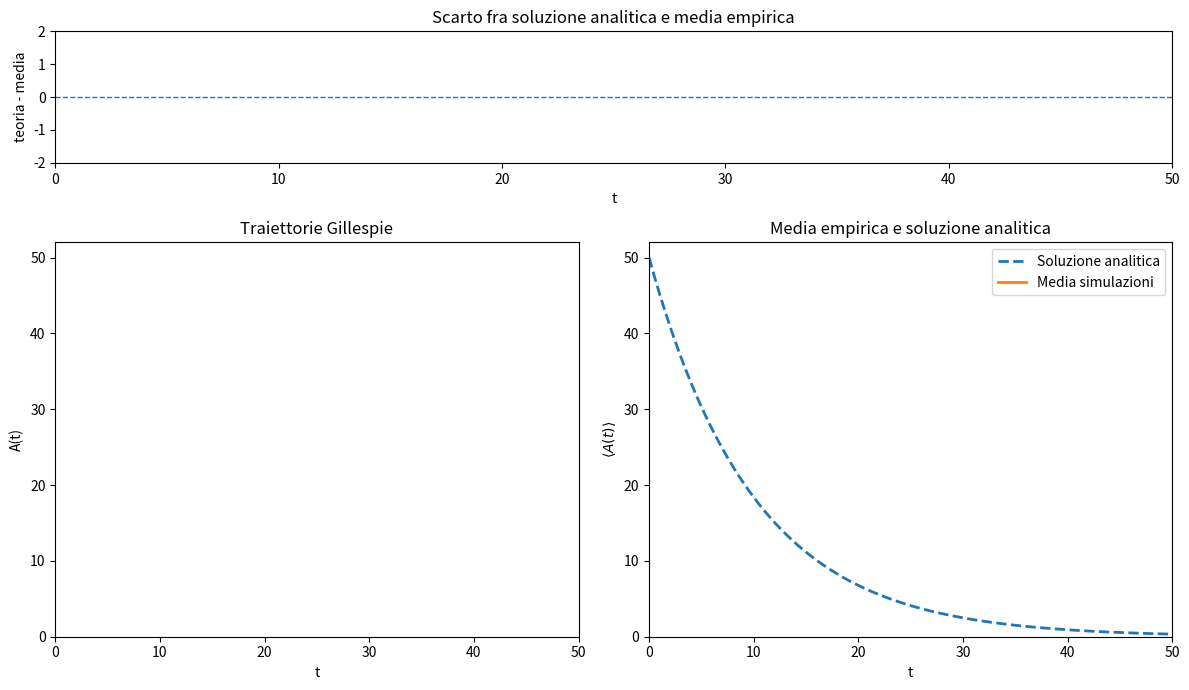

This chart was generated by the following Python code:
import numpy as np
import matplotlib.pyplot as plt
from matplotlib.animation import FuncAnimation
from matplotlib.gridspec import GridSpec

# Parametri
lam = 0.1
A0 = 50
t_max = 50
n_traj = 100
n_grid = 400
interval_ms = 120

rng = np.random.default_rng(12345)

def gillespie_decay(A0, lam, t_max, rng):
    t = 0.0
    A = A0
    times = [t]
    values = [A]

    while A > 0 and t < t_max:
        a0 = lam * A
        dt = rng.exponential(1.0 / a0)
        t += dt
        A -= 1
        times.append(t)
        values.append(A)

    if times[-1] < t_max:
        times.append(t_max)
        values.append(values[-1])

    return np.array(times), np.array(values)

# Precalcolo traiettorie
trajectories = [gillespie_decay(A0, lam, t_max, rng) for _ in range(n_traj)]

# Griglia comune per media e differenza
t_grid = np.linspace(0.0, t_max, n_grid)
A_mat = np.zeros((n_traj, n_grid))

for i, (t, A) in enumerate(trajectories):
    idx = np.searchsorted(t, t_grid, side="right") - 1
    idx[idx < 0] = 0
    A_mat[i] = A[idx]

A_theory = A0 * np.exp(-lam * t_grid)

# Figura con pannello alto + due pannelli bassi
fig = plt.figure(figsize=(12, 7))
gs = GridSpec(2, 2, height_ratios=[1, 3], figure=fig)

ax_top = fig.add_subplot(gs[0, :])
ax_left = fig.add_subplot(gs[1, 0])
ax_right = fig.add_subplot(gs[1, 1])

# Pannello alto: differenza teoria - media
ax_top.set_xlim(0, t_max)
ax_top.set_xlabel("t")
ax_top.set_ylabel("teoria - media")
ax_top.set_title("Scarto fra soluzione analitica e media empirica")
ax_top.axhline(0.0, linestyle="--", lw=1)
diff_line, = ax_top.plot([], [], lw=2)

# Pannello sinistro: traiettorie singole
ax_left.set_xlim(0, t_max)
ax_left.set_ylim(0, A0 + 2)
ax_left.set_xlabel("t")
ax_left.set_ylabel("A(t)")
ax_left.set_title("Traiettorie Gillespie")

traj_lines = []
for _ in range(n_traj):
    line, = ax_left.step([], [], where="post", lw=1)
    traj_lines.append(line)

# Pannello destro: media + soluzione analitica
ax_right.set_xlim(0, t_max)
ax_right.set_ylim(0, A0 + 2)
ax_right.set_xlabel("t")
ax_right.set_ylabel(r"$\langle A(t)\rangle$")
ax_right.set_title("Media empirica e soluzione analitica")
ax_right.plot(t_grid, A_theory, "--", lw=2, label="Soluzione analitica")
mean_line, = ax_right.plot([], [], lw=2, label="Media simulazioni")
ax_right.legend()

# Limiti verticali del pannello alto
max_diff = np.max(np.abs(A_mat.mean(axis=0) - A_theory))
#ax_top.set_ylim(-2 * max_diff, 2 * max_diff)
ax_top.set_ylim(-2 , 2)

def init():
    for line in traj_lines:
        line.set_data([], [])
    mean_line.set_data([], [])
    diff_line.set_data([], [])
    return traj_lines + [mean_line, diff_line]

def update(frame):
    # sinistra: aggiunge una traiettoria alla volta
    n_show = min(frame + 1, n_traj)

    for i, line in enumerate(traj_lines):
        if i < n_show:
            t, A = trajectories[i]
            line.set_data(t, A)
        else:
            line.set_data([], [])

    # destra: media delle traiettorie mostrate
    current_mean = A_mat[:n_show].mean(axis=0)
    mean_line.set_data(t_grid, current_mean)

    # sopra: differenza teoria - media
    diff_line.set_data(t_grid, A_theory - current_mean)

    return traj_lines + [mean_line, diff_line]

ani = FuncAnimation(
    fig,
    update,
    frames=n_traj,
    init_func=init,
    interval=interval_ms,
    blit=False,
    repeat=False
)

plt.tight_layout()
# ani.save("DemoChemReact.gif", writer="pillow", fps=8)
# ani.save("DemoChemReact.mp4", writer="ffmpeg", fps=8, dpi=150)
plt.show()
